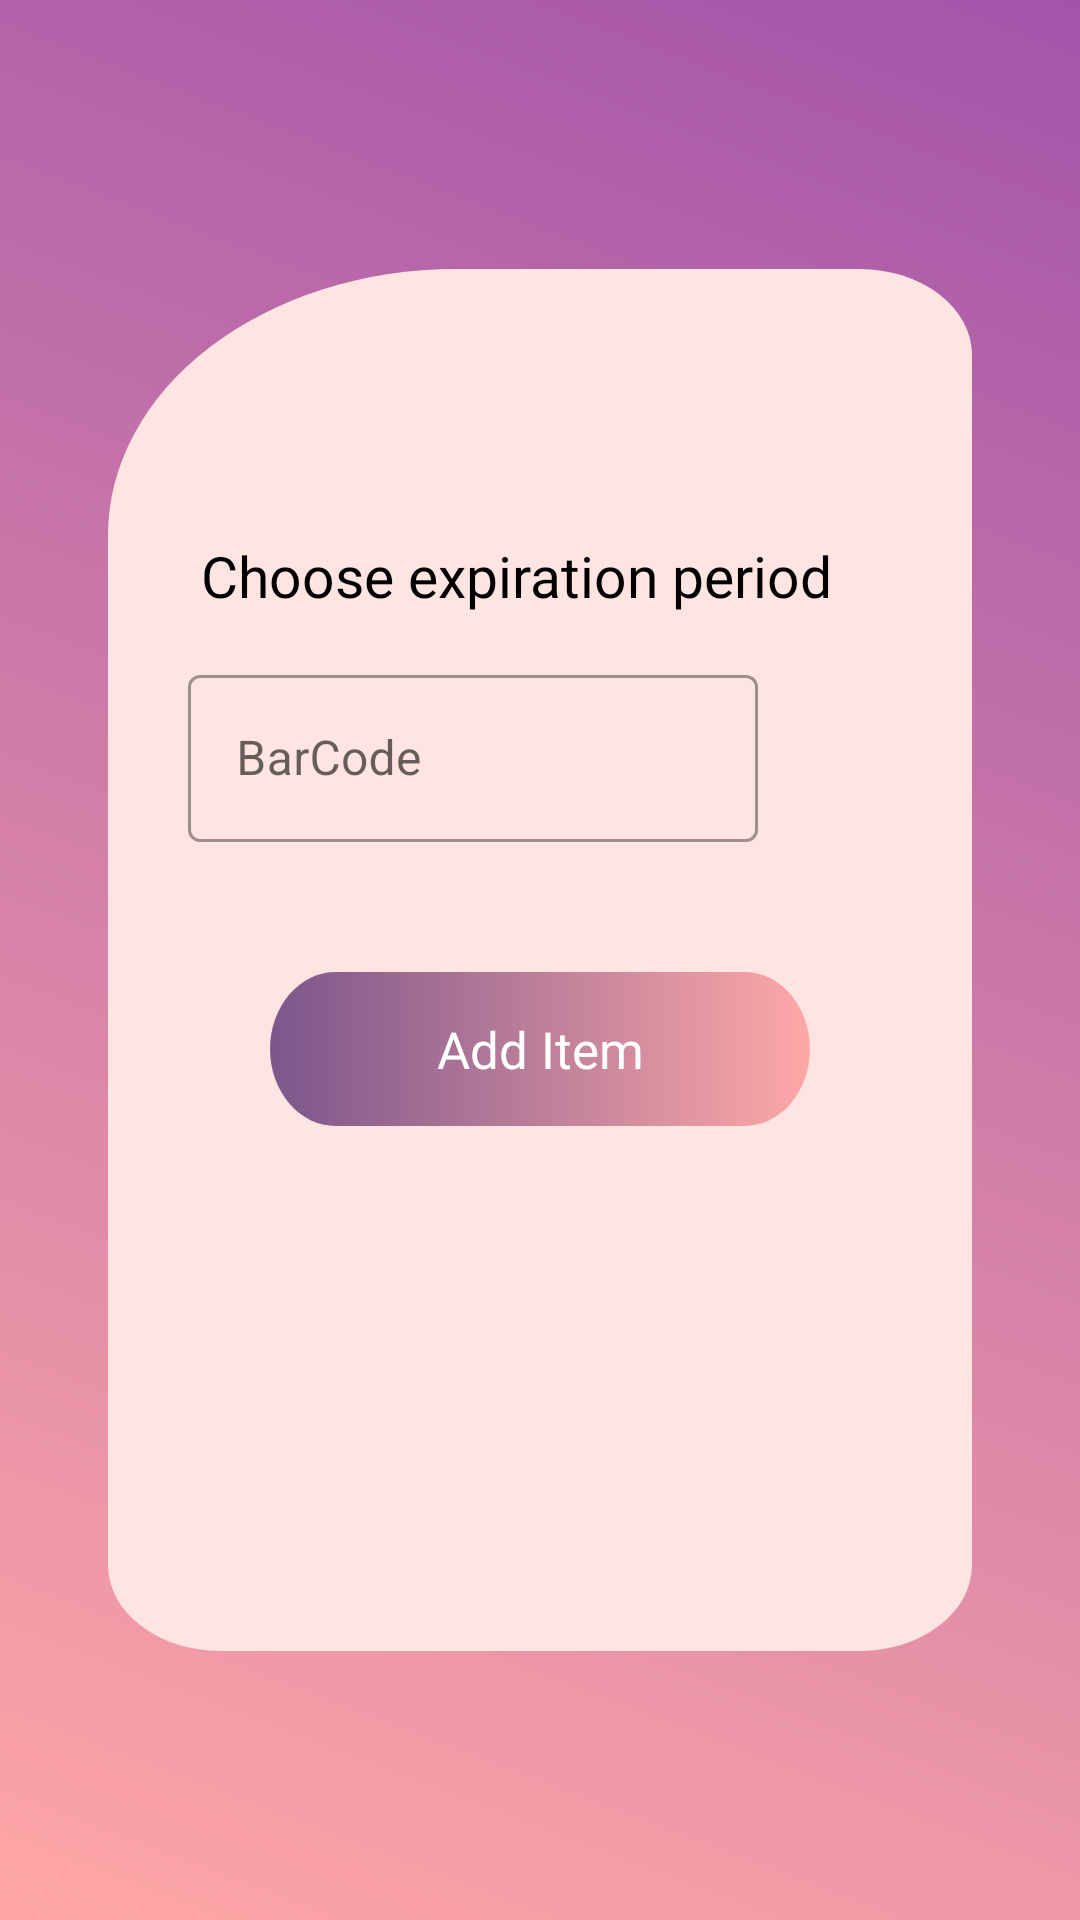

Here is an Android app screen rendered from its layout file. Give the layout XML and the strings, colors and styles it references.
<!-- AndroidManifest.xml: application theme Theme.MobileAccountent -->
<!-- res/layout/add_item_to_category.xml -->
<?xml version="1.0" encoding="utf-8"?>
<androidx.constraintlayout.widget.ConstraintLayout xmlns:android="http://schemas.android.com/apk/res/android"
    xmlns:app="http://schemas.android.com/apk/res-auto"
    xmlns:tools="http://schemas.android.com/tools"
    android:layout_width="match_parent"
    android:layout_height="match_parent"

    android:background="@drawable/ic_add_admin_background">

    <ImageView
        android:id="@+id/container"
        android:layout_width="0dp"
        android:layout_height="0dp"
        android:src="@drawable/ic_add_admin_container"
        android:scaleType="fitXY"
        app:tint="?attr/admin_background_card"

        android:elevation="8dp"
        app:layout_constraintBottom_toBottomOf="parent"
        app:layout_constraintEnd_toEndOf="parent"
        app:layout_constraintHeight_percent=".72"
        app:layout_constraintStart_toStartOf="parent"
        app:layout_constraintTop_toTopOf="parent"
        app:layout_constraintWidth_percent=".8" />

    <com.google.android.material.textview.MaterialTextView
        android:id="@+id/expire_date"
        android:layout_width="0dp"
        android:layout_height="wrap_content"
        android:elevation="8dp"
        android:fontFamily="@font/poppins"
        android:gravity="start"
        android:padding="4dp"
        android:text="@string/choose_expiration_date"
        android:textColor="?attr/admin_text_color"
        android:textSize="19sp"
        app:layout_constraintBottom_toBottomOf="@id/container"
        app:layout_constraintEnd_toEndOf="@id/container"
        app:layout_constraintStart_toStartOf="@id/container"
        app:layout_constraintTop_toTopOf="@id/container"
        app:layout_constraintVertical_bias=".2"
        app:layout_constraintWidth_percent=".65" />

    <com.google.android.material.textview.MaterialTextView
        android:id="@+id/first_date"
        android:layout_width="0dp"
        android:layout_height="wrap_content"
        android:elevation="8dp"
        android:fontFamily="@font/poppins"
        android:gravity="start"
        android:padding="4dp"
        android:textColor="?attr/admin_text_color"
        android:textSize="14sp"
        app:layout_constraintBottom_toBottomOf="@id/container"
        app:layout_constraintEnd_toEndOf="@id/container"
        app:layout_constraintHorizontal_bias="0.05"
        app:layout_constraintStart_toStartOf="@id/container"
        app:layout_constraintTop_toBottomOf="@id/expire_date"
        app:layout_constraintVertical_bias="0.02"
        app:layout_constraintWidth_percent=".25"
        android:visibility="gone"
        tools:text="2-5-2021" />

    <com.google.android.material.textview.MaterialTextView
        android:id="@+id/second_date"
        android:layout_width="0dp"
        android:layout_height="wrap_content"
        android:elevation="8dp"
        android:fontFamily="@font/poppins"
        android:visibility="gone"
        android:gravity="end"
        android:padding="4dp"
        android:textColor="?attr/admin_text_color"
        android:textSize="14sp"
        app:layout_constraintBottom_toBottomOf="@id/container"
        app:layout_constraintEnd_toEndOf="@id/container"
        app:layout_constraintHorizontal_bias="0.95"
        app:layout_constraintStart_toStartOf="@id/container"
        app:layout_constraintTop_toBottomOf="@id/expire_date"
        app:layout_constraintVertical_bias="0.02"
        app:layout_constraintWidth_percent=".25"
        tools:text="2-5-2021" />


    <com.google.android.material.textfield.TextInputLayout
        android:id="@+id/barcode_container"
        style="@style/Widget.MaterialComponents.TextInputLayout.OutlinedBox"
        android:layout_width="0dp"
        android:layout_height="wrap_content"
        android:elevation="8dp"
        android:orientation="horizontal"
        android:padding="4dp"
        app:layout_constraintBottom_toBottomOf="@id/container"
        app:layout_constraintEnd_toEndOf="@id/container"
        app:layout_constraintHorizontal_bias="0.25"
        app:layout_constraintStart_toStartOf="@id/container"
        app:layout_constraintTop_toBottomOf="@id/first_date"
        app:layout_constraintVertical_bias="0"
        app:layout_constraintWidth_percent=".55">


        <com.google.android.material.textfield.TextInputEditText
            android:id="@+id/barcode_field"
            android:layout_width="match_parent"
            android:layout_height="match_parent"
            android:hint="@string/barcode"
            android:inputType="number" />
    </com.google.android.material.textfield.TextInputLayout>

    <ImageView
        android:id="@+id/barcode_opener"
        android:layout_width="24dp"
        android:layout_height="24dp"
        android:elevation="18dp"
        app:layout_constraintBottom_toBottomOf="@id/barcode_container"
        app:layout_constraintEnd_toEndOf="parent"
        app:layout_constraintHorizontal_bias="0.12"
        app:layout_constraintStart_toEndOf="@id/barcode_container"
        app:layout_constraintTop_toTopOf="@id/barcode_container"
        app:srcCompat="@drawable/ic_qr_code" />

    <ImageButton
        android:id="@+id/add_item_button"
        android:layout_width="0dp"
        android:layout_height="0dp"
        android:background="@drawable/ic_login_btn"
        android:elevation="8dp"
        app:layout_constraintBottom_toBottomOf="parent"
        app:layout_constraintEnd_toEndOf="parent"
        app:layout_constraintHeight_percent=".080"
        app:layout_constraintStart_toStartOf="parent"
        app:layout_constraintTop_toBottomOf="@+id/barcode_container"
        app:layout_constraintVertical_bias="0.13"
        app:layout_constraintWidth_percent=".50" />

    <TextView
        android:layout_width="wrap_content"
        android:layout_height="wrap_content"
        android:elevation="8dp"
        android:fontFamily="@font/poppins"
        android:text="@string/add_item"
        android:textColor="@color/white"
        android:textSize="17sp"
        app:layout_constraintBottom_toBottomOf="@id/add_item_button"
        app:layout_constraintEnd_toEndOf="@id/add_item_button"
        app:layout_constraintStart_toStartOf="@id/add_item_button"
        app:layout_constraintTop_toTopOf="@id/add_item_button" />

</androidx.constraintlayout.widget.ConstraintLayout>
<!-- resources referenced by this layout -->
<resources>
  <color name="white">#FFFFFFFF</color>
  <!-- drawable ic_add_admin_background (drawable) -->
  <vector xmlns:android="http://schemas.android.com/apk/res/android"
      xmlns:aapt="http://schemas.android.com/aapt"
      android:width="428dp"
      android:height="926dp"
      android:viewportWidth="428"
      android:viewportHeight="926">
    <path
        android:pathData="M0,0h428v926h-428z"
        android:strokeAlpha="0.79"
        android:fillAlpha="0.79">
      <aapt:attr name="android:fillColor">
        <gradient 
            android:startY="0"
            android:startX="428"
            android:endY="926"
            android:endX="0"
            android:type="linear">
          <item android:offset="0" android:color="#8A2693"/>
          <item android:offset="1" android:color="#FF8F8E"/>
        </gradient>
      </aapt:attr>
    </path>
  </vector>
  <!-- drawable ic_add_admin_container (drawable) -->
  <vector xmlns:android="http://schemas.android.com/apk/res/android"
      android:width="315dp"
      android:height="659dp"
      android:viewportWidth="315"
      android:viewportHeight="659">
    <path
        android:pathData="M127,0H274a41,41 0,0 1,41 41V618a41,41 0,0 1,-41 41H41A41,41 0,0 1,0 618V127A127,127 0,0 1,127 0Z"
        android:fillColor="#fff"/>
  </vector>
  <!-- drawable ic_login_btn (drawable) -->
  <vector xmlns:android="http://schemas.android.com/apk/res/android"
      xmlns:aapt="http://schemas.android.com/aapt"
      android:width="271dp"
      android:height="66dp"
      android:viewportWidth="271"
      android:viewportHeight="66">
    <path
        android:pathData="M33,0L238,0A33,33 0,0 1,271 33L271,33A33,33 0,0 1,238 66L33,66A33,33 0,0 1,0 33L0,33A33,33 0,0 1,33 0z">
      <aapt:attr name="android:fillColor">
        <gradient 
            android:startY="33"
            android:startX="271"
            android:endY="33"
            android:endX="-1.0714175E-15"
            android:type="linear">
          <item android:offset="0" android:color="#FEA8A7"/>
          <item android:offset="1" android:color="#7C568C"/>
        </gradient>
      </aapt:attr>
    </path>
  </vector>
  <string name="add_item">Add Item</string>
  <string name="barcode">BarCode</string>
  <string name="choose_expiration_date">Choose expiration period</string>
  <color name="illusion">#F5ABC9</color>
  <color name="cerise">#E93B81</color>
  <color name="pippin">#FFE5E2</color>
  <color name="siren">#86003C</color>
  <color name="black">#000000</color>
  <!-- drawable ic_login_header (drawable) -->
  <vector xmlns:android="http://schemas.android.com/apk/res/android"
      xmlns:aapt="http://schemas.android.com/aapt"
      android:width="411dp"
      android:height="362dp"
      android:viewportWidth="411"
      android:viewportHeight="362">
    <path
        android:pathData="M211.154,362c-96.408,-0.624 -199.978,-24.336 -211.154,-26.96L0,0h411L411,334.948c-7.354,2.092 -94.918,26.42 -192.134,27.052Z">
      <aapt:attr name="android:fillColor">
        <gradient 
            android:startY="181"
            android:endY="181"
            android:startX="0"
            android:endX="411"
            android:type="linear">
          <item android:offset="0" android:color="#8B608F"/>
          <item android:offset="1" android:color="#FEA8A7"/>
        </gradient>
      </aapt:attr>
    </path>
  </vector>
  <color name="gray500">#555555</color>
</resources>
